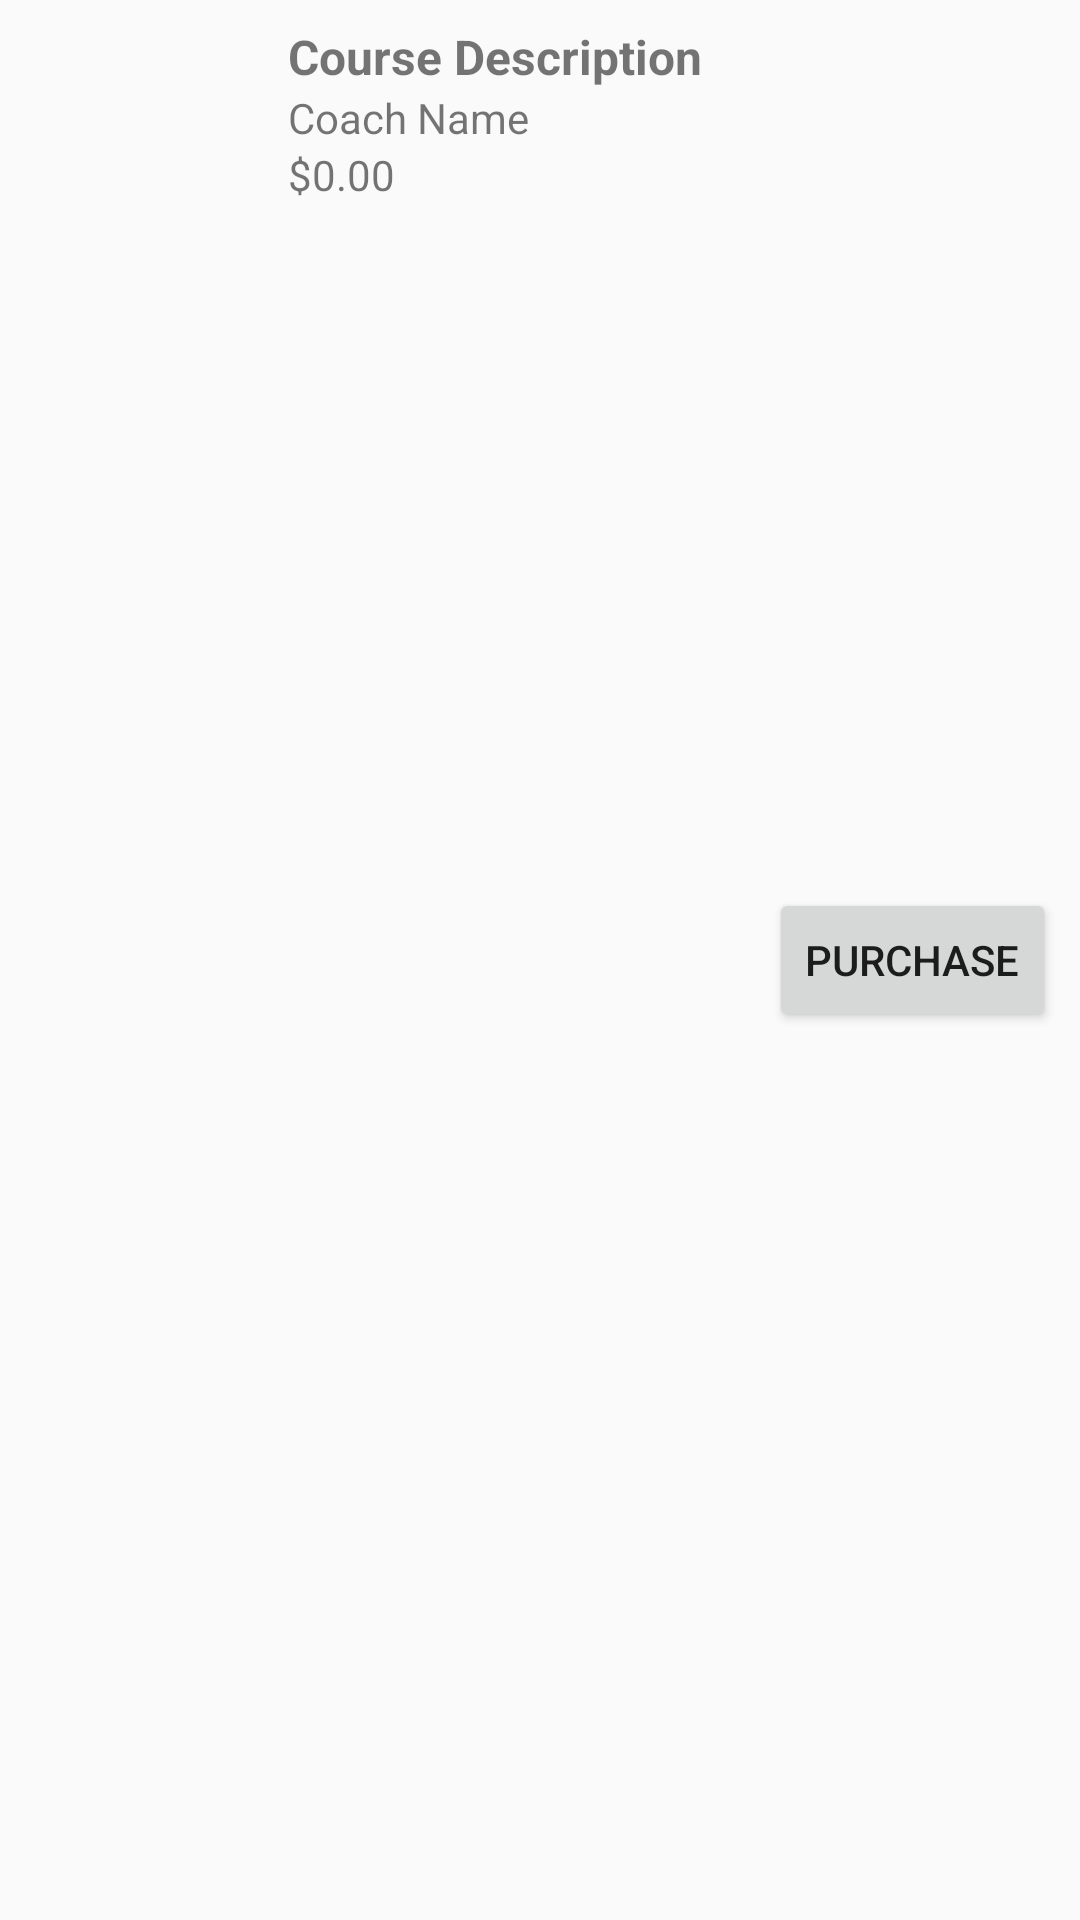

Layout XML and referenced resources for this Android screen:
<!-- AndroidManifest.xml: application theme Theme.CS5520GroupProject -->
<!-- res/layout/course_item.xml -->
<?xml version="1.0" encoding="utf-8"?>
<LinearLayout xmlns:android="http://schemas.android.com/apk/res/android"
    xmlns:app="http://schemas.android.com/apk/res-auto"
    android:layout_width="match_parent"
    android:layout_height="wrap_content"
    android:orientation="horizontal"
    android:padding="8dp">

    <ImageView
        android:id="@+id/courseImage"
        android:layout_width="80dp"
        android:layout_height="80dp"
        android:scaleType="centerCrop" />

    <LinearLayout
        android:layout_width="0dp"
        android:layout_height="wrap_content"
        android:layout_weight="1"
        android:orientation="vertical"
        android:paddingLeft="8dp">

        <TextView
            android:id="@+id/courseDescription"
            android:layout_width="wrap_content"
            android:layout_height="wrap_content"
            android:text="Course Description"
            android:textSize="16sp"
            android:textStyle="bold" />

        <TextView
            android:id="@+id/coachName"
            android:layout_width="wrap_content"
            android:layout_height="wrap_content"
            android:text="Coach Name"
            android:textSize="14sp" />

        <TextView
            android:id="@+id/price"
            android:layout_width="wrap_content"
            android:layout_height="wrap_content"
            android:text="$0.00"
            android:textSize="14sp" />
    </LinearLayout>

    <Button
        android:id="@+id/purchaseButton"
        android:layout_width="wrap_content"
        android:layout_height="wrap_content"
        android:layout_gravity="center_vertical"
        android:text="Purchase" />
</LinearLayout>
<!-- resources referenced by this layout -->
<resources>
  <style name="Theme.CS5520GroupProject" parent="Theme.AppCompat.Light.DarkActionBar">
          
          <item name="colorPrimary">@color/purple_500</item>
          <item name="colorPrimaryDark">@color/purple_700</item>
          <item name="colorAccent">@color/teal_200</item>
          
      </style>
  <color name="purple_500">#FF6200EE</color>
  <color name="purple_700">#FF3700B3</color>
  <color name="teal_200">#FF03DAC5</color>
</resources>
